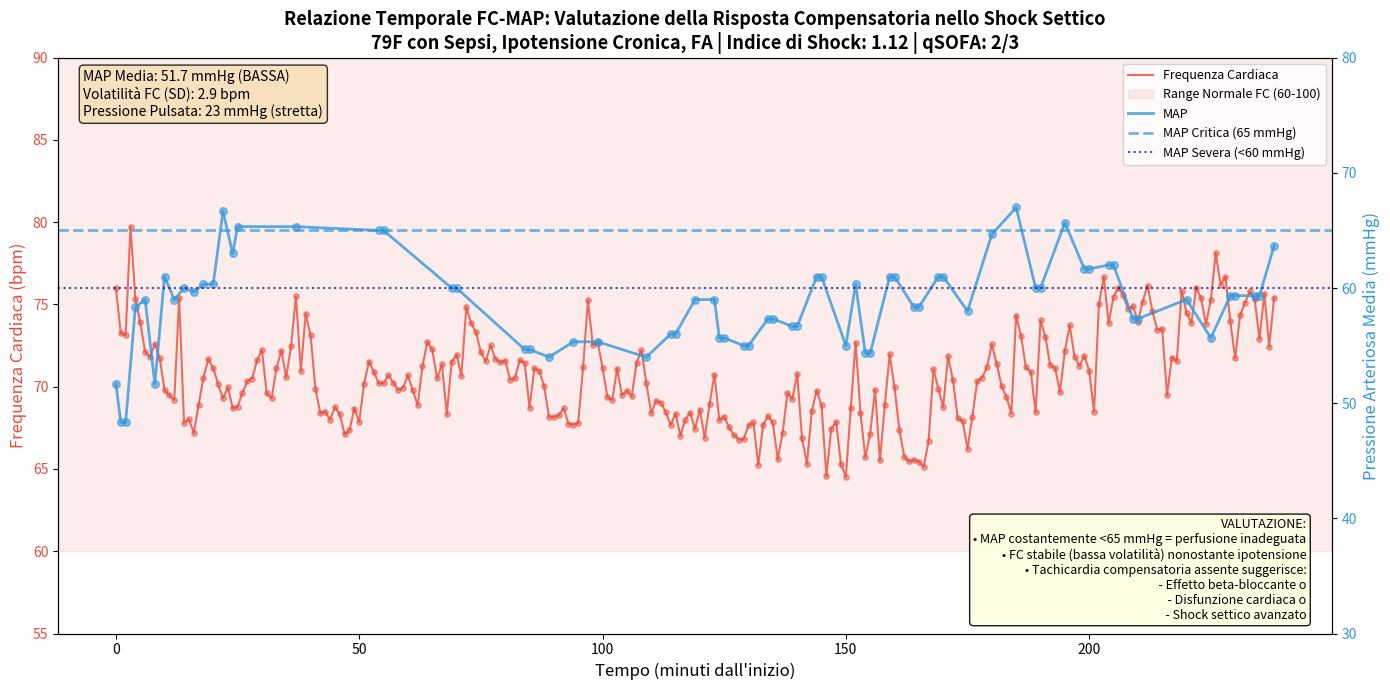

The matplotlib source for this figure:
# Executed Code (Repaired)
# This code runs in a sandbox with injected variables (vitals, np, plt, etc.)

import numpy as np
import pandas as pd
import matplotlib.pyplot as plt
import seaborn as sns
from scipy import stats
import datetime

# Helper function to simulate sandbox save_plot
def save_plot(filename, fig=None, **kwargs):
    if not filename.endswith('.png'): filename += '.png'
    if fig is None: fig = plt.gcf()
    fig.savefig(filename, **kwargs)
    plt.close(fig)
    print(f'Saved plot to {filename}')

# Injected Variables
visit_id = '99786932'
age = 79
gender = 'F'
ethnicity = 'Asian (Non-Hispanic/Non-Latino)'
heart_rate = [(datetime.datetime(2221, 4, 5, 16, 48, 19), 76.0), (datetime.datetime(2221, 4, 5, 16, 49, 19), 73.2542372881356), (datetime.datetime(2221, 4, 5, 16, 50, 19), 73.1206896551724), (datetime.datetime(2221, 4, 5, 16, 51, 19), 79.728813559322), (datetime.datetime(2221, 4, 5, 16, 52, 19), 75.3620689655172), (datetime.datetime(2221, 4, 5, 16, 53, 19), 73.9122807017544), (datetime.datetime(2221, 4, 5, 16, 54, 19), 72.125), (datetime.datetime(2221, 4, 5, 16, 55, 19), 71.8275862068966), (datetime.datetime(2221, 4, 5, 16, 56, 19), 72.6101694915254), (datetime.datetime(2221, 4, 5, 16, 57, 19), 71.7457627118644), (datetime.datetime(2221, 4, 5, 16, 58, 19), 69.8103448275862), (datetime.datetime(2221, 4, 5, 16, 59, 19), 69.4745762711864), (datetime.datetime(2221, 4, 5, 17, 0, 19), 69.2068965517241), (datetime.datetime(2221, 4, 5, 17, 1, 19), 75.3829787234043), (datetime.datetime(2221, 4, 5, 17, 2, 19), 67.8135593220339), (datetime.datetime(2221, 4, 5, 17, 3, 19), 68.0344827586207), (datetime.datetime(2221, 4, 5, 17, 4, 19), 67.1864406779661), (datetime.datetime(2221, 4, 5, 17, 5, 19), 68.9137931034483), (datetime.datetime(2221, 4, 5, 17, 6, 19), 70.5593220338983), (datetime.datetime(2221, 4, 5, 17, 7, 19), 71.6779661016949), (datetime.datetime(2221, 4, 5, 17, 8, 19), 71.12), (datetime.datetime(2221, 4, 5, 17, 9, 19), 70.1754385964912), (datetime.datetime(2221, 4, 5, 17, 10, 19), 69.2931034482759), (datetime.datetime(2221, 4, 5, 17, 11, 19), 69.9661016949153), (datetime.datetime(2221, 4, 5, 17, 12, 19), 68.6949152542373), (datetime.datetime(2221, 4, 5, 17, 13, 19), 68.7931034482759), (datetime.datetime(2221, 4, 5, 17, 14, 19), 69.6440677966102), (datetime.datetime(2221, 4, 5, 17, 15, 19), 70.3275862068966), (datetime.datetime(2221, 4, 5, 17, 16, 19), 70.5), (datetime.datetime(2221, 4, 5, 17, 17, 19), 71.6034482758621), (datetime.datetime(2221, 4, 5, 17, 18, 19), 72.2372881355932), (datetime.datetime(2221, 4, 5, 17, 19, 19), 69.5932203389831), (datetime.datetime(2221, 4, 5, 17, 20, 19), 69.2962962962963), (datetime.datetime(2221, 4, 5, 17, 21, 19), 71.1489361702128), (datetime.datetime(2221, 4, 5, 17, 22, 19), 72.1896551724138), (datetime.datetime(2221, 4, 5, 17, 23, 19), 70.5777777777778), (datetime.datetime(2221, 4, 5, 17, 24, 19), 72.4814814814815), (datetime.datetime(2221, 4, 5, 17, 25, 19), 75.4883720930233), (datetime.datetime(2221, 4, 5, 17, 26, 19), 70.9661016949153), (datetime.datetime(2221, 4, 5, 17, 27, 19), 74.425), (datetime.datetime(2221, 4, 5, 17, 28, 19), 73.135593220339), (datetime.datetime(2221, 4, 5, 17, 29, 19), 69.8793103448276), (datetime.datetime(2221, 4, 5, 17, 30, 19), 68.3898305084746), (datetime.datetime(2221, 4, 5, 17, 31, 19), 68.4915254237288), (datetime.datetime(2221, 4, 5, 17, 32, 19), 68.0), (datetime.datetime(2221, 4, 5, 17, 33, 19), 68.7457627118644), (datetime.datetime(2221, 4, 5, 17, 34, 19), 68.3389830508475), (datetime.datetime(2221, 4, 5, 17, 35, 19), 67.1034482758621), (datetime.datetime(2221, 4, 5, 17, 36, 19), 67.3559322033898), (datetime.datetime(2221, 4, 5, 17, 37, 19), 68.6724137931035), (datetime.datetime(2221, 4, 5, 17, 38, 19), 67.864406779661), (datetime.datetime(2221, 4, 5, 17, 39, 19), 70.1914893617021), (datetime.datetime(2221, 4, 5, 17, 40, 19), 71.5172413793104), (datetime.datetime(2221, 4, 5, 17, 41, 19), 70.9152542372882), (datetime.datetime(2221, 4, 5, 17, 42, 19), 70.2068965517242), (datetime.datetime(2221, 4, 5, 17, 43, 19), 70.2181818181818), (datetime.datetime(2221, 4, 5, 17, 44, 19), 70.6923076923077), (datetime.datetime(2221, 4, 5, 17, 45, 19), 70.2545454545455), (datetime.datetime(2221, 4, 5, 17, 46, 19), 69.8), (datetime.datetime(2221, 4, 5, 17, 47, 19), 69.9310344827586), (datetime.datetime(2221, 4, 5, 17, 48, 19), 70.6949152542373), (datetime.datetime(2221, 4, 5, 17, 49, 19), 69.7796610169492), (datetime.datetime(2221, 4, 5, 17, 50, 19), 68.8793103448276), (datetime.datetime(2221, 4, 5, 17, 51, 19), 71.24), (datetime.datetime(2221, 4, 5, 17, 52, 19), 72.7254901960784), (datetime.datetime(2221, 4, 5, 17, 53, 19), 72.271186440678), (datetime.datetime(2221, 4, 5, 17, 54, 19), 70.5172413793104), (datetime.datetime(2221, 4, 5, 17, 55, 19), 71.3559322033898), (datetime.datetime(2221, 4, 5, 17, 56, 19), 68.3220338983051), (datetime.datetime(2221, 4, 5, 17, 57, 19), 71.5172413793104), (datetime.datetime(2221, 4, 5, 17, 58, 19), 71.9491525423729), (datetime.datetime(2221, 4, 5, 17, 59, 19), 70.6724137931035), (datetime.datetime(2221, 4, 5, 18, 0, 19), 74.8305084745763), (datetime.datetime(2221, 4, 5, 18, 1, 19), 73.864406779661), (datetime.datetime(2221, 4, 5, 18, 2, 19), 73.3103448275862), (datetime.datetime(2221, 4, 5, 18, 3, 19), 72.0847457627119), (datetime.datetime(2221, 4, 5, 18, 4, 19), 71.551724137931), (datetime.datetime(2221, 4, 5, 18, 5, 19), 72.5254237288136), (datetime.datetime(2221, 4, 5, 18, 6, 19), 71.6779661016949), (datetime.datetime(2221, 4, 5, 18, 7, 19), 71.4827586206897), (datetime.datetime(2221, 4, 5, 18, 8, 19), 71.5932203389831), (datetime.datetime(2221, 4, 5, 18, 9, 19), 70.4310344827586), (datetime.datetime(2221, 4, 5, 18, 10, 19), 70.5254237288136), (datetime.datetime(2221, 4, 5, 18, 11, 19), 71.6101694915254), (datetime.datetime(2221, 4, 5, 18, 12, 19), 71.448275862069), (datetime.datetime(2221, 4, 5, 18, 13, 19), 68.728813559322), (datetime.datetime(2221, 4, 5, 18, 14, 19), 71.1206896551724), (datetime.datetime(2221, 4, 5, 18, 15, 19), 70.9661016949153), (datetime.datetime(2221, 4, 5, 18, 16, 19), 70.0338983050848), (datetime.datetime(2221, 4, 5, 18, 17, 19), 68.1724137931035), (datetime.datetime(2221, 4, 5, 18, 18, 19), 68.1525423728814), (datetime.datetime(2221, 4, 5, 18, 19, 19), 68.2586206896552), (datetime.datetime(2221, 4, 5, 18, 20, 19), 68.6949152542373), (datetime.datetime(2221, 4, 5, 18, 21, 19), 67.7586206896552), (datetime.datetime(2221, 4, 5, 18, 22, 19), 67.6949152542373), (datetime.datetime(2221, 4, 5, 18, 23, 19), 67.7966101694915), (datetime.datetime(2221, 4, 5, 18, 24, 19), 71.1724137931035), (datetime.datetime(2221, 4, 5, 18, 25, 19), 75.2542372881356), (datetime.datetime(2221, 4, 5, 18, 26, 19), 72.5344827586207), (datetime.datetime(2221, 4, 5, 18, 27, 19), 72.6949152542373), (datetime.datetime(2221, 4, 5, 18, 28, 19), 71.1694915254237), (datetime.datetime(2221, 4, 5, 18, 29, 19), 69.3620689655172), (datetime.datetime(2221, 4, 5, 18, 30, 19), 69.2033898305085), (datetime.datetime(2221, 4, 5, 18, 31, 19), 71.1034482758621), (datetime.datetime(2221, 4, 5, 18, 32, 19), 69.4745762711864), (datetime.datetime(2221, 4, 5, 18, 33, 19), 69.7627118644068), (datetime.datetime(2221, 4, 5, 18, 34, 19), 69.4310344827586), (datetime.datetime(2221, 4, 5, 18, 35, 19), 71.4576271186441), (datetime.datetime(2221, 4, 5, 18, 36, 19), 72.2068965517241), (datetime.datetime(2221, 4, 5, 18, 37, 19), 70.2203389830509), (datetime.datetime(2221, 4, 5, 18, 38, 19), 68.406779661017), (datetime.datetime(2221, 4, 5, 18, 39, 19), 69.1379310344828), (datetime.datetime(2221, 4, 5, 18, 40, 19), 69.0338983050848), (datetime.datetime(2221, 4, 5, 18, 41, 19), 68.448275862069), (datetime.datetime(2221, 4, 5, 18, 42, 19), 67.6779661016949), (datetime.datetime(2221, 4, 5, 18, 43, 19), 68.3728813559322), (datetime.datetime(2221, 4, 5, 18, 44, 19), 67.0172413793104), (datetime.datetime(2221, 4, 5, 18, 45, 19), 68.0), (datetime.datetime(2221, 4, 5, 18, 46, 19), 68.4310344827586), (datetime.datetime(2221, 4, 5, 18, 47, 19), 67.4406779661017), (datetime.datetime(2221, 4, 5, 18, 48, 19), 68.6101694915254), (datetime.datetime(2221, 4, 5, 18, 49, 19), 66.8965517241379), (datetime.datetime(2221, 4, 5, 18, 50, 19), 68.9491525423729), (datetime.datetime(2221, 4, 5, 18, 51, 19), 70.7413793103448), (datetime.datetime(2221, 4, 5, 18, 52, 19), 67.9830508474576), (datetime.datetime(2221, 4, 5, 18, 53, 19), 68.1864406779661), (datetime.datetime(2221, 4, 5, 18, 54, 19), 67.5344827586207), (datetime.datetime(2221, 4, 5, 18, 55, 19), 67.0677966101695), (datetime.datetime(2221, 4, 5, 18, 56, 19), 66.7931034482759), (datetime.datetime(2221, 4, 5, 18, 57, 19), 66.8135593220339), (datetime.datetime(2221, 4, 5, 18, 58, 19), 67.6551724137931), (datetime.datetime(2221, 4, 5, 18, 59, 19), 67.8305084745763), (datetime.datetime(2221, 4, 5, 19, 0, 19), 65.2542372881356), (datetime.datetime(2221, 4, 5, 19, 1, 19), 67.6896551724138), (datetime.datetime(2221, 4, 5, 19, 2, 19), 68.2203389830509), (datetime.datetime(2221, 4, 5, 19, 3, 19), 67.8275862068966), (datetime.datetime(2221, 4, 5, 19, 4, 19), 65.593220338983), (datetime.datetime(2221, 4, 5, 19, 5, 19), 67.1864406779661), (datetime.datetime(2221, 4, 5, 19, 6, 19), 69.6206896551724), (datetime.datetime(2221, 4, 5, 19, 7, 19), 69.2542372881356), (datetime.datetime(2221, 4, 5, 19, 8, 19), 70.7758620689655), (datetime.datetime(2221, 4, 5, 19, 9, 19), 66.864406779661), (datetime.datetime(2221, 4, 5, 19, 10, 19), 65.3050847457627), (datetime.datetime(2221, 4, 5, 19, 11, 19), 68.5172413793104), (datetime.datetime(2221, 4, 5, 19, 12, 19), 69.7627118644068), (datetime.datetime(2221, 4, 5, 19, 13, 19), 68.8620689655172), (datetime.datetime(2221, 4, 5, 19, 14, 19), 64.5762711864407), (datetime.datetime(2221, 4, 5, 19, 15, 19), 67.4406779661017), (datetime.datetime(2221, 4, 5, 19, 16, 19), 67.8620689655172), (datetime.datetime(2221, 4, 5, 19, 17, 19), 65.2881355932203), (datetime.datetime(2221, 4, 5, 19, 18, 19), 64.5344827586207), (datetime.datetime(2221, 4, 5, 19, 19, 19), 68.6779661016949), (datetime.datetime(2221, 4, 5, 19, 20, 19), 72.6779661016949), (datetime.datetime(2221, 4, 5, 19, 21, 19), 68.4137931034483), (datetime.datetime(2221, 4, 5, 19, 22, 19), 65.7118644067797), (datetime.datetime(2221, 4, 5, 19, 23, 19), 67.1551724137931), (datetime.datetime(2221, 4, 5, 19, 24, 19), 69.8135593220339), (datetime.datetime(2221, 4, 5, 19, 25, 19), 65.5172413793104), (datetime.datetime(2221, 4, 5, 19, 26, 19), 68.864406779661), (datetime.datetime(2221, 4, 5, 19, 27, 19), 71.9661016949153), (datetime.datetime(2221, 4, 5, 19, 28, 19), 69.9655172413793), (datetime.datetime(2221, 4, 5, 19, 29, 19), 67.3728813559322), (datetime.datetime(2221, 4, 5, 19, 30, 19), 65.7586206896552), (datetime.datetime(2221, 4, 5, 19, 31, 19), 65.4576271186441), (datetime.datetime(2221, 4, 5, 19, 32, 19), 65.5593220338983), (datetime.datetime(2221, 4, 5, 19, 33, 19), 65.448275862069), (datetime.datetime(2221, 4, 5, 19, 34, 19), 65.135593220339), (datetime.datetime(2221, 4, 5, 19, 35, 19), 66.6896551724138), (datetime.datetime(2221, 4, 5, 19, 36, 19), 71.0677966101695), (datetime.datetime(2221, 4, 5, 19, 37, 19), 69.8813559322034), (datetime.datetime(2221, 4, 5, 19, 38, 19), 68.7758620689655), (datetime.datetime(2221, 4, 5, 19, 39, 19), 71.8474576271187), (datetime.datetime(2221, 4, 5, 19, 40, 19), 70.3965517241379), (datetime.datetime(2221, 4, 5, 19, 41, 19), 68.0847457627119), (datetime.datetime(2221, 4, 5, 19, 42, 19), 67.8983050847458), (datetime.datetime(2221, 4, 5, 19, 43, 19), 66.2241379310345), (datetime.datetime(2221, 4, 5, 19, 44, 19), 68.1864406779661), (datetime.datetime(2221, 4, 5, 19, 45, 19), 70.3448275862069), (datetime.datetime(2221, 4, 5, 19, 46, 19), 70.5423728813559), (datetime.datetime(2221, 4, 5, 19, 47, 19), 71.1864406779661), (datetime.datetime(2221, 4, 5, 19, 48, 19), 72.5689655172414), (datetime.datetime(2221, 4, 5, 19, 49, 19), 71.3898305084746), (datetime.datetime(2221, 4, 5, 19, 50, 19), 70.0344827586207), (datetime.datetime(2221, 4, 5, 19, 51, 19), 69.3898305084746), (datetime.datetime(2221, 4, 5, 19, 52, 19), 68.3728813559322), (datetime.datetime(2221, 4, 5, 19, 53, 19), 74.3275862068966), (datetime.datetime(2221, 4, 5, 19, 54, 19), 73.0847457627119), (datetime.datetime(2221, 4, 5, 19, 55, 19), 71.1724137931035), (datetime.datetime(2221, 4, 5, 19, 56, 19), 70.9152542372882), (datetime.datetime(2221, 4, 5, 19, 57, 19), 68.4406779661017), (datetime.datetime(2221, 4, 5, 19, 58, 19), 74.0344827586207), (datetime.datetime(2221, 4, 5, 19, 59, 19), 73.0338983050848), (datetime.datetime(2221, 4, 5, 20, 0, 19), 71.3103448275862), (datetime.datetime(2221, 4, 5, 20, 1, 19), 71.135593220339), (datetime.datetime(2221, 4, 5, 20, 2, 19), 69.6896551724138), (datetime.datetime(2221, 4, 5, 20, 3, 19), 72.1525423728814), (datetime.datetime(2221, 4, 5, 20, 4, 19), 73.728813559322), (datetime.datetime(2221, 4, 5, 20, 5, 19), 71.8275862068966), (datetime.datetime(2221, 4, 5, 20, 6, 19), 71.271186440678), (datetime.datetime(2221, 4, 5, 20, 7, 19), 71.8793103448276), (datetime.datetime(2221, 4, 5, 20, 8, 19), 70.9830508474576), (datetime.datetime(2221, 4, 5, 20, 9, 19), 68.4745762711864), (datetime.datetime(2221, 4, 5, 20, 10, 19), 75.0), (datetime.datetime(2221, 4, 5, 20, 11, 19), 76.6779661016949), (datetime.datetime(2221, 4, 5, 20, 12, 19), 73.8620689655172), (datetime.datetime(2221, 4, 5, 20, 13, 19), 75.4576271186441), (datetime.datetime(2221, 4, 5, 20, 14, 19), 76.0169491525424), (datetime.datetime(2221, 4, 5, 20, 15, 19), 75.551724137931), (datetime.datetime(2221, 4, 5, 20, 16, 19), 74.728813559322), (datetime.datetime(2221, 4, 5, 20, 17, 19), 74.8965517241379), (datetime.datetime(2221, 4, 5, 20, 18, 19), 73.9661016949153), (datetime.datetime(2221, 4, 5, 20, 19, 19), 75.1724137931035), (datetime.datetime(2221, 4, 5, 20, 20, 19), 76.1525423728814), (datetime.datetime(2221, 4, 5, 20, 21, 19), 74.5762711864407), (datetime.datetime(2221, 4, 5, 20, 22, 19), 73.4655172413793), (datetime.datetime(2221, 4, 5, 20, 23, 19), 73.5254237288136), (datetime.datetime(2221, 4, 5, 20, 24, 19), 69.5084745762712), (datetime.datetime(2221, 4, 5, 20, 25, 19), 71.7758620689655), (datetime.datetime(2221, 4, 5, 20, 26, 19), 71.5423728813559), (datetime.datetime(2221, 4, 5, 20, 27, 19), 75.8275862068966), (datetime.datetime(2221, 4, 5, 20, 28, 19), 74.4915254237288), (datetime.datetime(2221, 4, 5, 20, 29, 19), 73.8983050847458), (datetime.datetime(2221, 4, 5, 20, 30, 19), 76.0172413793104), (datetime.datetime(2221, 4, 5, 20, 31, 19), 75.3898305084746), (datetime.datetime(2221, 4, 5, 20, 32, 19), 73.7931034482759), (datetime.datetime(2221, 4, 5, 20, 33, 19), 75.2881355932203), (datetime.datetime(2221, 4, 5, 20, 34, 19), 78.1206896551724), (datetime.datetime(2221, 4, 5, 20, 35, 19), 76.2033898305085), (datetime.datetime(2221, 4, 5, 20, 36, 19), 76.6779661016949), (datetime.datetime(2221, 4, 5, 20, 37, 19), 73.9827586206897), (datetime.datetime(2221, 4, 5, 20, 38, 19), 71.728813559322), (datetime.datetime(2221, 4, 5, 20, 39, 19), 74.3448275862069), (datetime.datetime(2221, 4, 5, 20, 40, 19), 75.1016949152542), (datetime.datetime(2221, 4, 5, 20, 41, 19), 75.7966101694915), (datetime.datetime(2221, 4, 5, 20, 42, 19), 75.3448275862069), (datetime.datetime(2221, 4, 5, 20, 43, 19), 72.8983050847458), (datetime.datetime(2221, 4, 5, 20, 44, 19), 75.6551724137931), (datetime.datetime(2221, 4, 5, 20, 45, 19), 72.4406779661017), (datetime.datetime(2221, 4, 5, 20, 46, 19), 75.3898305084746)]
systolic_bp = [(datetime.datetime(2221, 4, 5, 16, 48, 19), 67.0), (datetime.datetime(2221, 4, 5, 16, 49, 19), 63.0), (datetime.datetime(2221, 4, 5, 16, 50, 19), 63.0), (datetime.datetime(2221, 4, 5, 16, 52, 19), 81.0), (datetime.datetime(2221, 4, 5, 16, 54, 19), 75.0), (datetime.datetime(2221, 4, 5, 16, 56, 19), 69.0), (datetime.datetime(2221, 4, 5, 16, 58, 19), 75.0), (datetime.datetime(2221, 4, 5, 17, 0, 19), 81.0), (datetime.datetime(2221, 4, 5, 17, 2, 19), 88.0), (datetime.datetime(2221, 4, 5, 17, 4, 19), 83.0), (datetime.datetime(2221, 4, 5, 17, 6, 19), 89.0), (datetime.datetime(2221, 4, 5, 17, 8, 19), 89.0), (datetime.datetime(2221, 4, 5, 17, 10, 19), 78.0), (datetime.datetime(2221, 4, 5, 17, 12, 19), 87.0), (datetime.datetime(2221, 4, 5, 17, 13, 19), 96.0), (datetime.datetime(2221, 4, 5, 17, 25, 19), 96.0), (datetime.datetime(2221, 4, 5, 17, 42, 19), 85.0), (datetime.datetime(2221, 4, 5, 17, 43, 19), 85.0), (datetime.datetime(2221, 4, 5, 17, 57, 19), 80.0), (datetime.datetime(2221, 4, 5, 17, 58, 19), 80.0), (datetime.datetime(2221, 4, 5, 18, 12, 19), 78.0), (datetime.datetime(2221, 4, 5, 18, 13, 19), 78.0), (datetime.datetime(2221, 4, 5, 18, 17, 19), 72.0), (datetime.datetime(2221, 4, 5, 18, 22, 19), 72.0), (datetime.datetime(2221, 4, 5, 18, 27, 19), 72.0), (datetime.datetime(2221, 4, 5, 18, 37, 19), 78.0), (datetime.datetime(2221, 4, 5, 18, 42, 19), 74.0), (datetime.datetime(2221, 4, 5, 18, 43, 19), 74.0), (datetime.datetime(2221, 4, 5, 18, 47, 19), 77.0), (datetime.datetime(2221, 4, 5, 18, 51, 19), 77.0), (datetime.datetime(2221, 4, 5, 18, 52, 19), 75.0), (datetime.datetime(2221, 4, 5, 18, 53, 19), 75.0), (datetime.datetime(2221, 4, 5, 18, 57, 19), 75.0), (datetime.datetime(2221, 4, 5, 18, 58, 19), 75.0), (datetime.datetime(2221, 4, 5, 19, 2, 19), 76.0), (datetime.datetime(2221, 4, 5, 19, 3, 19), 76.0), (datetime.datetime(2221, 4, 5, 19, 7, 19), 78.0), (datetime.datetime(2221, 4, 5, 19, 8, 19), 78.0), (datetime.datetime(2221, 4, 5, 19, 12, 19), 81.0), (datetime.datetime(2221, 4, 5, 19, 13, 19), 81.0), (datetime.datetime(2221, 4, 5, 19, 18, 19), 75.0), (datetime.datetime(2221, 4, 5, 19, 20, 19), 85.0), (datetime.datetime(2221, 4, 5, 19, 22, 19), 73.0), (datetime.datetime(2221, 4, 5, 19, 23, 19), 73.0), (datetime.datetime(2221, 4, 5, 19, 27, 19), 85.0), (datetime.datetime(2221, 4, 5, 19, 28, 19), 85.0), (datetime.datetime(2221, 4, 5, 19, 32, 19), 79.0), (datetime.datetime(2221, 4, 5, 19, 33, 19), 79.0), (datetime.datetime(2221, 4, 5, 19, 37, 19), 83.0), (datetime.datetime(2221, 4, 5, 19, 38, 19), 83.0), (datetime.datetime(2221, 4, 5, 19, 43, 19), 78.0), (datetime.datetime(2221, 4, 5, 19, 48, 19), 90.0), (datetime.datetime(2221, 4, 5, 19, 53, 19), 89.0), (datetime.datetime(2221, 4, 5, 19, 57, 19), 84.0), (datetime.datetime(2221, 4, 5, 19, 58, 19), 84.0), (datetime.datetime(2221, 4, 5, 20, 3, 19), 89.0), (datetime.datetime(2221, 4, 5, 20, 7, 19), 85.0), (datetime.datetime(2221, 4, 5, 20, 8, 19), 85.0), (datetime.datetime(2221, 4, 5, 20, 12, 19), 82.0), (datetime.datetime(2221, 4, 5, 20, 13, 19), 82.0), (datetime.datetime(2221, 4, 5, 20, 17, 19), 78.0), (datetime.datetime(2221, 4, 5, 20, 18, 19), 78.0), (datetime.datetime(2221, 4, 5, 20, 23, 19), 82.0), (datetime.datetime(2221, 4, 5, 20, 28, 19), 79.0), (datetime.datetime(2221, 4, 5, 20, 33, 19), 81.0), (datetime.datetime(2221, 4, 5, 20, 37, 19), 82.0), (datetime.datetime(2221, 4, 5, 20, 38, 19), 82.0), (datetime.datetime(2221, 4, 5, 20, 42, 19), 84.0), (datetime.datetime(2221, 4, 5, 20, 43, 19), 84.0), (datetime.datetime(2221, 4, 5, 20, 46, 19), 87.0)]
diastolic_bp = [(datetime.datetime(2221, 4, 5, 16, 48, 19), 44.0), (datetime.datetime(2221, 4, 5, 16, 49, 19), 41.0), (datetime.datetime(2221, 4, 5, 16, 50, 19), 41.0), (datetime.datetime(2221, 4, 5, 16, 52, 19), 47.0), (datetime.datetime(2221, 4, 5, 16, 54, 19), 51.0), (datetime.datetime(2221, 4, 5, 16, 56, 19), 43.0), (datetime.datetime(2221, 4, 5, 16, 58, 19), 54.0), (datetime.datetime(2221, 4, 5, 17, 0, 19), 48.0), (datetime.datetime(2221, 4, 5, 17, 2, 19), 46.0), (datetime.datetime(2221, 4, 5, 17, 4, 19), 48.0), (datetime.datetime(2221, 4, 5, 17, 6, 19), 46.0), (datetime.datetime(2221, 4, 5, 17, 10, 19), 61.0), (datetime.datetime(2221, 4, 5, 17, 12, 19), 51.0), (datetime.datetime(2221, 4, 5, 17, 13, 19), 50.0), (datetime.datetime(2221, 4, 5, 17, 25, 19), 50.0), (datetime.datetime(2221, 4, 5, 17, 42, 19), 55.0), (datetime.datetime(2221, 4, 5, 17, 43, 19), 55.0), (datetime.datetime(2221, 4, 5, 17, 57, 19), 50.0), (datetime.datetime(2221, 4, 5, 17, 58, 19), 50.0), (datetime.datetime(2221, 4, 5, 18, 12, 19), 43.0), (datetime.datetime(2221, 4, 5, 18, 13, 19), 43.0), (datetime.datetime(2221, 4, 5, 18, 17, 19), 45.0), (datetime.datetime(2221, 4, 5, 18, 22, 19), 47.0), (datetime.datetime(2221, 4, 5, 18, 27, 19), 47.0), (datetime.datetime(2221, 4, 5, 18, 37, 19), 42.0), (datetime.datetime(2221, 4, 5, 18, 42, 19), 47.0), (datetime.datetime(2221, 4, 5, 18, 43, 19), 47.0), (datetime.datetime(2221, 4, 5, 18, 47, 19), 50.0), (datetime.datetime(2221, 4, 5, 18, 51, 19), 50.0), (datetime.datetime(2221, 4, 5, 18, 52, 19), 46.0), (datetime.datetime(2221, 4, 5, 18, 53, 19), 46.0), (datetime.datetime(2221, 4, 5, 18, 57, 19), 45.0), (datetime.datetime(2221, 4, 5, 18, 58, 19), 45.0), (datetime.datetime(2221, 4, 5, 19, 2, 19), 48.0), (datetime.datetime(2221, 4, 5, 19, 3, 19), 48.0), (datetime.datetime(2221, 4, 5, 19, 7, 19), 46.0), (datetime.datetime(2221, 4, 5, 19, 8, 19), 46.0), (datetime.datetime(2221, 4, 5, 19, 12, 19), 51.0), (datetime.datetime(2221, 4, 5, 19, 13, 19), 51.0), (datetime.datetime(2221, 4, 5, 19, 18, 19), 45.0), (datetime.datetime(2221, 4, 5, 19, 20, 19), 48.0), (datetime.datetime(2221, 4, 5, 19, 22, 19), 45.0), (datetime.datetime(2221, 4, 5, 19, 23, 19), 45.0), (datetime.datetime(2221, 4, 5, 19, 27, 19), 49.0), (datetime.datetime(2221, 4, 5, 19, 28, 19), 49.0), (datetime.datetime(2221, 4, 5, 19, 32, 19), 48.0), (datetime.datetime(2221, 4, 5, 19, 33, 19), 48.0), (datetime.datetime(2221, 4, 5, 19, 37, 19), 50.0), (datetime.datetime(2221, 4, 5, 19, 38, 19), 50.0), (datetime.datetime(2221, 4, 5, 19, 43, 19), 48.0), (datetime.datetime(2221, 4, 5, 19, 48, 19), 52.0), (datetime.datetime(2221, 4, 5, 19, 53, 19), 56.0), (datetime.datetime(2221, 4, 5, 19, 57, 19), 48.0), (datetime.datetime(2221, 4, 5, 19, 58, 19), 48.0), (datetime.datetime(2221, 4, 5, 20, 3, 19), 54.0), (datetime.datetime(2221, 4, 5, 20, 7, 19), 50.0), (datetime.datetime(2221, 4, 5, 20, 8, 19), 50.0), (datetime.datetime(2221, 4, 5, 20, 12, 19), 52.0), (datetime.datetime(2221, 4, 5, 20, 13, 19), 52.0), (datetime.datetime(2221, 4, 5, 20, 17, 19), 47.0), (datetime.datetime(2221, 4, 5, 20, 18, 19), 47.0), (datetime.datetime(2221, 4, 5, 20, 28, 19), 49.0), (datetime.datetime(2221, 4, 5, 20, 33, 19), 43.0), (datetime.datetime(2221, 4, 5, 20, 37, 19), 48.0), (datetime.datetime(2221, 4, 5, 20, 38, 19), 48.0), (datetime.datetime(2221, 4, 5, 20, 42, 19), 47.0), (datetime.datetime(2221, 4, 5, 20, 43, 19), 47.0), (datetime.datetime(2221, 4, 5, 20, 46, 19), 52.0)]
spo2 = [(datetime.datetime(2221, 4, 5, 16, 51, 19), 97.0), (datetime.datetime(2221, 4, 5, 16, 52, 19), 94.4), (datetime.datetime(2221, 4, 5, 17, 1, 19), 82.8648648648649), (datetime.datetime(2221, 4, 5, 17, 3, 19), 99.125), (datetime.datetime(2221, 4, 5, 17, 4, 19), 99.1111111111111), (datetime.datetime(2221, 4, 5, 17, 5, 19), 98.625), (datetime.datetime(2221, 4, 5, 17, 6, 19), 86.7142857142857), (datetime.datetime(2221, 4, 5, 17, 7, 19), 85.9444444444445), (datetime.datetime(2221, 4, 5, 17, 10, 19), 98.75), (datetime.datetime(2221, 4, 5, 17, 17, 19), 100.0), (datetime.datetime(2221, 4, 5, 17, 25, 19), 100.0), (datetime.datetime(2221, 4, 5, 17, 32, 19), 100.0), (datetime.datetime(2221, 4, 5, 17, 35, 19), 100.0), (datetime.datetime(2221, 4, 5, 17, 36, 19), 100.0), (datetime.datetime(2221, 4, 5, 17, 37, 19), 100.0), (datetime.datetime(2221, 4, 5, 17, 38, 19), 100.0), (datetime.datetime(2221, 4, 5, 17, 39, 19), 100.0), (datetime.datetime(2221, 4, 5, 17, 41, 19), 100.0), (datetime.datetime(2221, 4, 5, 17, 42, 19), 100.0), (datetime.datetime(2221, 4, 5, 17, 43, 19), 100.0), (datetime.datetime(2221, 4, 5, 17, 45, 19), 100.0), (datetime.datetime(2221, 4, 5, 17, 46, 19), 100.0), (datetime.datetime(2221, 4, 5, 17, 47, 19), 100.0), (datetime.datetime(2221, 4, 5, 17, 49, 19), 100.0), (datetime.datetime(2221, 4, 5, 17, 50, 19), 100.0), (datetime.datetime(2221, 4, 5, 17, 51, 19), 100.0), (datetime.datetime(2221, 4, 5, 17, 57, 19), 99.0), (datetime.datetime(2221, 4, 5, 17, 58, 19), 81.2), (datetime.datetime(2221, 4, 5, 17, 59, 19), 95.0), (datetime.datetime(2221, 4, 5, 18, 2, 19), 100.0), (datetime.datetime(2221, 4, 5, 18, 3, 19), 99.15), (datetime.datetime(2221, 4, 5, 18, 4, 19), 100.0), (datetime.datetime(2221, 4, 5, 18, 5, 19), 100.0), (datetime.datetime(2221, 4, 5, 18, 6, 19), 99.0), (datetime.datetime(2221, 4, 5, 18, 11, 19), 98.35), (datetime.datetime(2221, 4, 5, 18, 12, 19), 97.0), (datetime.datetime(2221, 4, 5, 18, 13, 19), 72.125), (datetime.datetime(2221, 4, 5, 18, 14, 19), 77.4615384615385), (datetime.datetime(2221, 4, 5, 18, 17, 19), 99.0), (datetime.datetime(2221, 4, 5, 18, 18, 19), 99.0), (datetime.datetime(2221, 4, 5, 18, 19, 19), 100.0), (datetime.datetime(2221, 4, 5, 18, 20, 19), 100.0), (datetime.datetime(2221, 4, 5, 18, 22, 19), 100.0), (datetime.datetime(2221, 4, 5, 18, 24, 19), 98.4047619047619), (datetime.datetime(2221, 4, 5, 18, 27, 19), 100.0), (datetime.datetime(2221, 4, 5, 18, 28, 19), 100.0), (datetime.datetime(2221, 4, 5, 18, 29, 19), 97.6538461538462), (datetime.datetime(2221, 4, 5, 18, 30, 19), 100.0), (datetime.datetime(2221, 4, 5, 18, 31, 19), 100.0), (datetime.datetime(2221, 4, 5, 18, 32, 19), 91.4782608695652), (datetime.datetime(2221, 4, 5, 18, 33, 19), 86.0), (datetime.datetime(2221, 4, 5, 18, 37, 19), 100.0), (datetime.datetime(2221, 4, 5, 18, 43, 19), 100.0), (datetime.datetime(2221, 4, 5, 18, 50, 19), 100.0), (datetime.datetime(2221, 4, 5, 18, 52, 19), 100.0), (datetime.datetime(2221, 4, 5, 18, 53, 19), 100.0), (datetime.datetime(2221, 4, 5, 18, 58, 19), 100.0), (datetime.datetime(2221, 4, 5, 19, 2, 19), 100.0), (datetime.datetime(2221, 4, 5, 19, 3, 19), 100.0), (datetime.datetime(2221, 4, 5, 19, 5, 19), 100.0), (datetime.datetime(2221, 4, 5, 19, 6, 19), 100.0), (datetime.datetime(2221, 4, 5, 19, 7, 19), 100.0), (datetime.datetime(2221, 4, 5, 19, 8, 19), 100.0), (datetime.datetime(2221, 4, 5, 19, 9, 19), 100.0), (datetime.datetime(2221, 4, 5, 19, 10, 19), 100.0), (datetime.datetime(2221, 4, 5, 19, 12, 19), 100.0), (datetime.datetime(2221, 4, 5, 19, 13, 19), 100.0), (datetime.datetime(2221, 4, 5, 19, 14, 19), 100.0), (datetime.datetime(2221, 4, 5, 19, 18, 19), 100.0), (datetime.datetime(2221, 4, 5, 19, 19, 19), 100.0), (datetime.datetime(2221, 4, 5, 19, 20, 19), 100.0), (datetime.datetime(2221, 4, 5, 19, 21, 19), 100.0), (datetime.datetime(2221, 4, 5, 19, 22, 19), 100.0), (datetime.datetime(2221, 4, 5, 19, 24, 19), 100.0), (datetime.datetime(2221, 4, 5, 19, 26, 19), 100.0), (datetime.datetime(2221, 4, 5, 19, 27, 19), 100.0), (datetime.datetime(2221, 4, 5, 19, 28, 19), 100.0), (datetime.datetime(2221, 4, 5, 19, 30, 19), 100.0), (datetime.datetime(2221, 4, 5, 19, 33, 19), 100.0), (datetime.datetime(2221, 4, 5, 19, 35, 19), 100.0), (datetime.datetime(2221, 4, 5, 19, 36, 19), 100.0), (datetime.datetime(2221, 4, 5, 19, 37, 19), 100.0), (datetime.datetime(2221, 4, 5, 19, 38, 19), 100.0), (datetime.datetime(2221, 4, 5, 19, 39, 19), 100.0), (datetime.datetime(2221, 4, 5, 19, 40, 19), 100.0), (datetime.datetime(2221, 4, 5, 19, 41, 19), 100.0), (datetime.datetime(2221, 4, 5, 19, 42, 19), 100.0), (datetime.datetime(2221, 4, 5, 19, 43, 19), 100.0), (datetime.datetime(2221, 4, 5, 19, 44, 19), 100.0), (datetime.datetime(2221, 4, 5, 19, 45, 19), 100.0), (datetime.datetime(2221, 4, 5, 19, 46, 19), 99.421052631579), (datetime.datetime(2221, 4, 5, 19, 47, 19), 99.9230769230769), (datetime.datetime(2221, 4, 5, 19, 48, 19), 99.8780487804878), (datetime.datetime(2221, 4, 5, 19, 49, 19), 100.0), (datetime.datetime(2221, 4, 5, 19, 50, 19), 100.0), (datetime.datetime(2221, 4, 5, 19, 51, 19), 100.0), (datetime.datetime(2221, 4, 5, 19, 52, 19), 100.0), (datetime.datetime(2221, 4, 5, 19, 53, 19), 100.0), (datetime.datetime(2221, 4, 5, 19, 56, 19), 97.5454545454546), (datetime.datetime(2221, 4, 5, 19, 57, 19), 96.4), (datetime.datetime(2221, 4, 5, 19, 58, 19), 100.0), (datetime.datetime(2221, 4, 5, 19, 59, 19), 99.0), (datetime.datetime(2221, 4, 5, 20, 0, 19), 100.0), (datetime.datetime(2221, 4, 5, 20, 1, 19), 100.0), (datetime.datetime(2221, 4, 5, 20, 2, 19), 100.0), (datetime.datetime(2221, 4, 5, 20, 3, 19), 100.0), (datetime.datetime(2221, 4, 5, 20, 6, 19), 99.8333333333333), (datetime.datetime(2221, 4, 5, 20, 7, 19), 98.6122448979592), (datetime.datetime(2221, 4, 5, 20, 8, 19), 93.5), (datetime.datetime(2221, 4, 5, 20, 12, 19), 97.5), (datetime.datetime(2221, 4, 5, 20, 13, 19), 96.8108108108108), (datetime.datetime(2221, 4, 5, 20, 16, 19), 100.0), (datetime.datetime(2221, 4, 5, 20, 17, 19), 100.0), (datetime.datetime(2221, 4, 5, 20, 18, 19), 99.0434782608696), (datetime.datetime(2221, 4, 5, 20, 19, 19), 99.0555555555556), (datetime.datetime(2221, 4, 5, 20, 20, 19), 98.8222222222222), (datetime.datetime(2221, 4, 5, 20, 21, 19), 99.593220338983), (datetime.datetime(2221, 4, 5, 20, 22, 19), 99.3965517241379), (datetime.datetime(2221, 4, 5, 20, 23, 19), 99.7826086956522), (datetime.datetime(2221, 4, 5, 20, 24, 19), 99.9152542372881), (datetime.datetime(2221, 4, 5, 20, 25, 19), 99.448275862069), (datetime.datetime(2221, 4, 5, 20, 26, 19), 99.2881355932203), (datetime.datetime(2221, 4, 5, 20, 27, 19), 99.4827586206896), (datetime.datetime(2221, 4, 5, 20, 28, 19), 98.5925925925926), (datetime.datetime(2221, 4, 5, 20, 29, 19), 99.75), (datetime.datetime(2221, 4, 5, 20, 30, 19), 99.1896551724138), (datetime.datetime(2221, 4, 5, 20, 31, 19), 99.1016949152542), (datetime.datetime(2221, 4, 5, 20, 32, 19), 99.2931034482759), (datetime.datetime(2221, 4, 5, 20, 33, 19), 98.7741935483871), (datetime.datetime(2221, 4, 5, 20, 34, 19), 98.6491228070176), (datetime.datetime(2221, 4, 5, 20, 35, 19), 98.5593220338983), (datetime.datetime(2221, 4, 5, 20, 36, 19), 98.8983050847458), (datetime.datetime(2221, 4, 5, 20, 37, 19), 98.8103448275862), (datetime.datetime(2221, 4, 5, 20, 38, 19), 98.9622641509434), (datetime.datetime(2221, 4, 5, 20, 39, 19), 99.1379310344828), (datetime.datetime(2221, 4, 5, 20, 40, 19), 99.135593220339), (datetime.datetime(2221, 4, 5, 20, 41, 19), 98.7272727272727), (datetime.datetime(2221, 4, 5, 20, 42, 19), 98.6078431372549), (datetime.datetime(2221, 4, 5, 20, 43, 19), 99.2083333333333), (datetime.datetime(2221, 4, 5, 20, 44, 19), 99.2068965517242), (datetime.datetime(2221, 4, 5, 20, 45, 19), 99.1864406779661), (datetime.datetime(2221, 4, 5, 20, 46, 19), 99.0178571428572)]
respiratory_rate = [(datetime.datetime(2221, 4, 5, 16, 51, 19), 22.0), (datetime.datetime(2221, 4, 5, 16, 58, 19), 15.448275862069), (datetime.datetime(2221, 4, 5, 16, 59, 19), 15.1694915254237), (datetime.datetime(2221, 4, 5, 17, 0, 19), 15.2758620689655), (datetime.datetime(2221, 4, 5, 17, 1, 19), 15.7457627118644), (datetime.datetime(2221, 4, 5, 17, 2, 19), 14.5423728813559), (datetime.datetime(2221, 4, 5, 17, 3, 19), 14.2068965517241), (datetime.datetime(2221, 4, 5, 17, 4, 19), 14.0), (datetime.datetime(2221, 4, 5, 17, 5, 19), 13.7758620689655), (datetime.datetime(2221, 4, 5, 17, 6, 19), 13.5762711864407), (datetime.datetime(2221, 4, 5, 17, 7, 19), 14.0169491525424), (datetime.datetime(2221, 4, 5, 17, 8, 19), 13.3103448275862), (datetime.datetime(2221, 4, 5, 17, 9, 19), 12.7796610169492), (datetime.datetime(2221, 4, 5, 17, 10, 19), 14.551724137931), (datetime.datetime(2221, 4, 5, 17, 11, 19), 15.3220338983051), (datetime.datetime(2221, 4, 5, 17, 12, 19), 13.8305084745763), (datetime.datetime(2221, 4, 5, 17, 13, 19), 13.3103448275862), (datetime.datetime(2221, 4, 5, 17, 14, 19), 13.4915254237288), (datetime.datetime(2221, 4, 5, 17, 15, 19), 12.7586206896552), (datetime.datetime(2221, 4, 5, 17, 16, 19), 12.3389830508475), (datetime.datetime(2221, 4, 5, 17, 17, 19), 13.4655172413793), (datetime.datetime(2221, 4, 5, 17, 18, 19), 13.2542372881356), (datetime.datetime(2221, 4, 5, 17, 19, 19), 13.1525423728814), (datetime.datetime(2221, 4, 5, 17, 20, 19), 13.3275862068966), (datetime.datetime(2221, 4, 5, 17, 21, 19), 14.5084745762712), (datetime.datetime(2221, 4, 5, 17, 22, 19), 13.5344827586207), (datetime.datetime(2221, 4, 5, 17, 23, 19), 16.2881355932203), (datetime.datetime(2221, 4, 5, 17, 24, 19), 13.4745762711864), (datetime.datetime(2221, 4, 5, 17, 25, 19), 13.7068965517241), (datetime.datetime(2221, 4, 5, 17, 26, 19), 13.2203389830509), (datetime.datetime(2221, 4, 5, 17, 27, 19), 13.5344827586207), (datetime.datetime(2221, 4, 5, 17, 28, 19), 13.6949152542373), (datetime.datetime(2221, 4, 5, 17, 29, 19), 13.9310344827586), (datetime.datetime(2221, 4, 5, 17, 30, 19), 13.9830508474576), (datetime.datetime(2221, 4, 5, 17, 31, 19), 13.4406779661017), (datetime.datetime(2221, 4, 5, 17, 32, 19), 14.0), (datetime.datetime(2221, 4, 5, 17, 33, 19), 14.4237288135593), (datetime.datetime(2221, 4, 5, 17, 34, 19), 14.0), (datetime.datetime(2221, 4, 5, 17, 35, 19), 13.7758620689655), (datetime.datetime(2221, 4, 5, 17, 36, 19), 13.5423728813559), (datetime.datetime(2221, 4, 5, 17, 37, 19), 13.6724137931034), (datetime.datetime(2221, 4, 5, 17, 38, 19), 13.1694915254237), (datetime.datetime(2221, 4, 5, 17, 39, 19), 14.1186440677966), (datetime.datetime(2221, 4, 5, 17, 40, 19), 13.9137931034483), (datetime.datetime(2221, 4, 5, 17, 41, 19), 13.6949152542373), (datetime.datetime(2221, 4, 5, 17, 42, 19), 13.8965517241379), (datetime.datetime(2221, 4, 5, 17, 43, 19), 14.3050847457627), (datetime.datetime(2221, 4, 5, 17, 44, 19), 14.1694915254237), (datetime.datetime(2221, 4, 5, 17, 45, 19), 14.5172413793103), (datetime.datetime(2221, 4, 5, 17, 46, 19), 14.1864406779661), (datetime.datetime(2221, 4, 5, 17, 47, 19), 14.7241379310345), (datetime.datetime(2221, 4, 5, 17, 48, 19), 14.9322033898305), (datetime.datetime(2221, 4, 5, 17, 49, 19), 13.9322033898305), (datetime.datetime(2221, 4, 5, 17, 50, 19), 14.0), (datetime.datetime(2221, 4, 5, 17, 51, 19), 15.2372881355932), (datetime.datetime(2221, 4, 5, 17, 52, 19), 15.4827586206897), (datetime.datetime(2221, 4, 5, 17, 53, 19), 15.3728813559322), (datetime.datetime(2221, 4, 5, 17, 54, 19), 14.948275862069), (datetime.datetime(2221, 4, 5, 17, 55, 19), 14.4576271186441), (datetime.datetime(2221, 4, 5, 17, 56, 19), 15.0), (datetime.datetime(2221, 4, 5, 17, 57, 19), 16.2586206896552), (datetime.datetime(2221, 4, 5, 17, 58, 19), 16.0508474576271), (datetime.datetime(2221, 4, 5, 17, 59, 19), 14.6551724137931), (datetime.datetime(2221, 4, 5, 18, 0, 19), 17.0), (datetime.datetime(2221, 4, 5, 18, 1, 19), 16.4745762711864), (datetime.datetime(2221, 4, 5, 18, 2, 19), 17.3448275862069), (datetime.datetime(2221, 4, 5, 18, 3, 19), 16.6949152542373), (datetime.datetime(2221, 4, 5, 18, 4, 19), 16.5172413793103), (datetime.datetime(2221, 4, 5, 18, 5, 19), 16.7966101694915), (datetime.datetime(2221, 4, 5, 18, 6, 19), 16.3220338983051), (datetime.datetime(2221, 4, 5, 18, 7, 19), 14.5344827586207), (datetime.datetime(2221, 4, 5, 18, 8, 19), 15.9152542372881), (datetime.datetime(2221, 4, 5, 18, 9, 19), 16.4137931034483), (datetime.datetime(2221, 4, 5, 18, 10, 19), 16.3389830508475), (datetime.datetime(2221, 4, 5, 18, 11, 19), 14.4745762711864), (datetime.datetime(2221, 4, 5, 18, 12, 19), 15.7586206896552), (datetime.datetime(2221, 4, 5, 18, 13, 19), 14.9661016949153), (datetime.datetime(2221, 4, 5, 18, 14, 19), 15.2068965517241), (datetime.datetime(2221, 4, 5, 18, 15, 19), 14.7457627118644), (datetime.datetime(2221, 4, 5, 18, 16, 19), 15.4915254237288), (datetime.datetime(2221, 4, 5, 18, 17, 19), 16.0), (datetime.datetime(2221, 4, 5, 18, 18, 19), 15.7457627118644), (datetime.datetime(2221, 4, 5, 18, 19, 19), 16.0862068965517), (datetime.datetime(2221, 4, 5, 18, 20, 19), 17.3389830508475), (datetime.datetime(2221, 4, 5, 18, 21, 19), 16.0), (datetime.datetime(2221, 4, 5, 18, 22, 19), 16.3559322033898), (datetime.datetime(2221, 4, 5, 18, 23, 19), 15.5932203389831), (datetime.datetime(2221, 4, 5, 18, 24, 19), 16.5), (datetime.datetime(2221, 4, 5, 18, 25, 19), 17.8983050847458), (datetime.datetime(2221, 4, 5, 18, 26, 19), 17.7586206896552), (datetime.datetime(2221, 4, 5, 18, 27, 19), 17.4915254237288), (datetime.datetime(2221, 4, 5, 18, 28, 19), 16.0), (datetime.datetime(2221, 4, 5, 18, 29, 19), 13.2241379310345), (datetime.datetime(2221, 4, 5, 18, 30, 19), 15.6271186440678), (datetime.datetime(2221, 4, 5, 18, 31, 19), 16.7068965517241), (datetime.datetime(2221, 4, 5, 18, 32, 19), 15.5762711864407), (datetime.datetime(2221, 4, 5, 18, 33, 19), 15.9322033898305), (datetime.datetime(2221, 4, 5, 18, 34, 19), 16.0), (datetime.datetime(2221, 4, 5, 18, 35, 19), 15.6101694915254), (datetime.datetime(2221, 4, 5, 18, 36, 19), 15.9310344827586), (datetime.datetime(2221, 4, 5, 18, 37, 19), 17.3898305084746), (datetime.datetime(2221, 4, 5, 18, 38, 19), 15.6610169491525), (datetime.datetime(2221, 4, 5, 18, 39, 19), 14.8620689655172), (datetime.datetime(2221, 4, 5, 18, 40, 19), 16.0), (datetime.datetime(2221, 4, 5, 18, 41, 19), 15.2758620689655), (datetime.datetime(2221, 4, 5, 18, 42, 19), 15.4915254237288), (datetime.datetime(2221, 4, 5, 18, 43, 19), 15.5423728813559), (datetime.datetime(2221, 4, 5, 18, 44, 19), 15.1551724137931), (datetime.datetime(2221, 4, 5, 18, 45, 19), 15.0677966101695), (datetime.datetime(2221, 4, 5, 18, 46, 19), 15.0), (datetime.datetime(2221, 4, 5, 18, 47, 19), 14.9322033898305), (datetime.datetime(2221, 4, 5, 18, 48, 19), 15.5762711864407), (datetime.datetime(2221, 4, 5, 18, 49, 19), 15.0172413793103), (datetime.datetime(2221, 4, 5, 18, 50, 19), 15.2542372881356), (datetime.datetime(2221, 4, 5, 18, 51, 19), 16.3275862068966), (datetime.datetime(2221, 4, 5, 18, 52, 19), 15.8135593220339), (datetime.datetime(2221, 4, 5, 18, 53, 19), 15.6610169491525), (datetime.datetime(2221, 4, 5, 18, 54, 19), 14.8103448275862), (datetime.datetime(2221, 4, 5, 18, 55, 19), 14.864406779661), (datetime.datetime(2221, 4, 5, 18, 56, 19), 14.7241379310345), (datetime.datetime(2221, 4, 5, 18, 57, 19), 14.3220338983051), (datetime.datetime(2221, 4, 5, 18, 58, 19), 15.0), (datetime.datetime(2221, 4, 5, 18, 59, 19), 14.406779661017), (datetime.datetime(2221, 4, 5, 19, 0, 19), 14.0), (datetime.datetime(2221, 4, 5, 19, 1, 19), 14.2068965517241), (datetime.datetime(2221, 4, 5, 19, 2, 19), 14.1864406779661), (datetime.datetime(2221, 4, 5, 19, 3, 19), 14.8793103448276), (datetime.datetime(2221, 4, 5, 19, 4, 19), 14.406779661017), (datetime.datetime(2221, 4, 5, 19, 5, 19), 14.4237288135593), (datetime.datetime(2221, 4, 5, 19, 6, 19), 14.8965517241379), (datetime.datetime(2221, 4, 5, 19, 7, 19), 16.0677966101695), (datetime.datetime(2221, 4, 5, 19, 8, 19), 15.7068965517241), (datetime.datetime(2221, 4, 5, 19, 9, 19), 14.5762711864407), (datetime.datetime(2221, 4, 5, 19, 10, 19), 13.8813559322034), (datetime.datetime(2221, 4, 5, 19, 11, 19), 12.2586206896552), (datetime.datetime(2221, 4, 5, 19, 12, 19), 15.0), (datetime.datetime(2221, 4, 5, 19, 13, 19), 14.0689655172414), (datetime.datetime(2221, 4, 5, 19, 14, 19), 13.8474576271186), (datetime.datetime(2221, 4, 5, 19, 15, 19), 13.864406779661), (datetime.datetime(2221, 4, 5, 19, 16, 19), 14.3103448275862), (datetime.datetime(2221, 4, 5, 19, 17, 19), 13.7966101694915), (datetime.datetime(2221, 4, 5, 19, 18, 19), 13.0172413793103), (datetime.datetime(2221, 4, 5, 19, 19, 19), 13.6271186440678), (datetime.datetime(2221, 4, 5, 19, 20, 19), 15.4237288135593), (datetime.datetime(2221, 4, 5, 19, 21, 19), 13.9310344827586), (datetime.datetime(2221, 4, 5, 19, 22, 19), 13.1525423728814), (datetime.datetime(2221, 4, 5, 19, 23, 19), 12.7758620689655), (datetime.datetime(2221, 4, 5, 19, 24, 19), 13.7796610169492), (datetime.datetime(2221, 4, 5, 19, 25, 19), 13.2758620689655), (datetime.datetime(2221, 4, 5, 19, 26, 19), 13.7118644067797), (datetime.datetime(2221, 4, 5, 19, 27, 19), 12.9152542372881), (datetime.datetime(2221, 4, 5, 19, 28, 19), 13.448275862069), (datetime.datetime(2221, 4, 5, 19, 29, 19), 13.9322033898305), (datetime.datetime(2221, 4, 5, 19, 30, 19), 13.0862068965517), (datetime.datetime(2221, 4, 5, 19, 31, 19), 12.5423728813559), (datetime.datetime(2221, 4, 5, 19, 32, 19), 13.1864406779661), (datetime.datetime(2221, 4, 5, 19, 33, 19), 12.8793103448276), (datetime.datetime(2221, 4, 5, 19, 34, 19), 12.9322033898305), (datetime.datetime(2221, 4, 5, 19, 35, 19), 12.8103448275862), (datetime.datetime(2221, 4, 5, 19, 36, 19), 14.6949152542373), (datetime.datetime(2221, 4, 5, 19, 37, 19), 15.3559322033898), (datetime.datetime(2221, 4, 5, 19, 38, 19), 13.0172413793103), (datetime.datetime(2221, 4, 5, 19, 39, 19), 15.0), (datetime.datetime(2221, 4, 5, 19, 40, 19), 14.7241379310345), (datetime.datetime(2221, 4, 5, 19, 41, 19), 13.9661016949153), (datetime.datetime(2221, 4, 5, 19, 42, 19), 13.5593220338983), (datetime.datetime(2221, 4, 5, 19, 43, 19), 13.8448275862069), (datetime.datetime(2221, 4, 5, 19, 44, 19), 13.3728813559322), (datetime.datetime(2221, 4, 5, 19, 45, 19), 13.1724137931034), (datetime.datetime(2221, 4, 5, 19, 46, 19), 13.2881355932203), (datetime.datetime(2221, 4, 5, 19, 47, 19), 14.7796610169492), (datetime.datetime(2221, 4, 5, 19, 48, 19), 14.7413793103448), (datetime.datetime(2221, 4, 5, 19, 49, 19), 14.0338983050847), (datetime.datetime(2221, 4, 5, 19, 50, 19), 14.8793103448276), (datetime.datetime(2221, 4, 5, 19, 51, 19), 14.0338983050847), (datetime.datetime(2221, 4, 5, 19, 52, 19), 13.4237288135593), (datetime.datetime(2221, 4, 5, 19, 53, 19), 14.6034482758621), (datetime.datetime(2221, 4, 5, 19, 54, 19), 14.864406779661), (datetime.datetime(2221, 4, 5, 19, 55, 19), 14.5862068965517), (datetime.datetime(2221, 4, 5, 19, 56, 19), 14.3559322033898), (datetime.datetime(2221, 4, 5, 19, 57, 19), 13.6610169491525), (datetime.datetime(2221, 4, 5, 19, 58, 19), 14.8448275862069), (datetime.datetime(2221, 4, 5, 19, 59, 19), 14.0), (datetime.datetime(2221, 4, 5, 20, 0, 19), 14.3620689655172), (datetime.datetime(2221, 4, 5, 20, 1, 19), 14.3898305084746), (datetime.datetime(2221, 4, 5, 20, 2, 19), 14.5), (datetime.datetime(2221, 4, 5, 20, 3, 19), 14.4406779661017), (datetime.datetime(2221, 4, 5, 20, 4, 19), 15.5593220338983), (datetime.datetime(2221, 4, 5, 20, 5, 19), 14.6034482758621), (datetime.datetime(2221, 4, 5, 20, 6, 19), 14.6610169491525), (datetime.datetime(2221, 4, 5, 20, 7, 19), 14.5172413793103), (datetime.datetime(2221, 4, 5, 20, 8, 19), 14.5423728813559), (datetime.datetime(2221, 4, 5, 20, 9, 19), 14.0), (datetime.datetime(2221, 4, 5, 20, 10, 19), 14.9137931034483), (datetime.datetime(2221, 4, 5, 20, 11, 19), 14.5084745762712), (datetime.datetime(2221, 4, 5, 20, 12, 19), 13.5), (datetime.datetime(2221, 4, 5, 20, 13, 19), 15.5932203389831), (datetime.datetime(2221, 4, 5, 20, 14, 19), 16.0), (datetime.datetime(2221, 4, 5, 20, 15, 19), 14.9827586206897), (datetime.datetime(2221, 4, 5, 20, 16, 19), 15.1864406779661), (datetime.datetime(2221, 4, 5, 20, 17, 19), 15.0), (datetime.datetime(2221, 4, 5, 20, 18, 19), 14.7796610169492), (datetime.datetime(2221, 4, 5, 20, 19, 19), 15.1724137931034), (datetime.datetime(2221, 4, 5, 20, 20, 19), 15.6949152542373), (datetime.datetime(2221, 4, 5, 20, 21, 19), 16.4237288135593), (datetime.datetime(2221, 4, 5, 20, 22, 19), 15.0), (datetime.datetime(2221, 4, 5, 20, 23, 19), 14.728813559322), (datetime.datetime(2221, 4, 5, 20, 24, 19), 14.0), (datetime.datetime(2221, 4, 5, 20, 25, 19), 14.0), (datetime.datetime(2221, 4, 5, 20, 26, 19), 14.1016949152542), (datetime.datetime(2221, 4, 5, 20, 27, 19), 15.0), (datetime.datetime(2221, 4, 5, 20, 28, 19), 15.2033898305085), (datetime.datetime(2221, 4, 5, 20, 29, 19), 14.4237288135593), (datetime.datetime(2221, 4, 5, 20, 30, 19), 14.0344827586207), (datetime.datetime(2221, 4, 5, 20, 31, 19), 14.8813559322034), (datetime.datetime(2221, 4, 5, 20, 32, 19), 13.9137931034483), (datetime.datetime(2221, 4, 5, 20, 33, 19), 13.728813559322), (datetime.datetime(2221, 4, 5, 20, 34, 19), 14.4655172413793), (datetime.datetime(2221, 4, 5, 20, 35, 19), 15.0), (datetime.datetime(2221, 4, 5, 20, 36, 19), 15.0), (datetime.datetime(2221, 4, 5, 20, 37, 19), 14.9310344827586), (datetime.datetime(2221, 4, 5, 20, 38, 19), 14.0338983050847), (datetime.datetime(2221, 4, 5, 20, 39, 19), 15.1724137931034), (datetime.datetime(2221, 4, 5, 20, 40, 19), 15.6610169491525), (datetime.datetime(2221, 4, 5, 20, 41, 19), 18.0677966101695), (datetime.datetime(2221, 4, 5, 20, 42, 19), 14.8793103448276), (datetime.datetime(2221, 4, 5, 20, 43, 19), 16.6610169491525), (datetime.datetime(2221, 4, 5, 20, 44, 19), 15.8965517241379), (datetime.datetime(2221, 4, 5, 20, 45, 19), 14.9491525423729), (datetime.datetime(2221, 4, 5, 20, 46, 19), 14.6440677966102)]
temperature = [(datetime.datetime(2221, 4, 5, 16, 49, 19), 35.22222222222222), (datetime.datetime(2221, 4, 5, 17, 25, 19), 34.72222222222222), (datetime.datetime(2221, 4, 5, 17, 57, 19), 33.22222222222222), (datetime.datetime(2221, 4, 5, 18, 2, 19), 33.611111111111114), (datetime.datetime(2221, 4, 5, 18, 7, 19), 33.77777777777778), (datetime.datetime(2221, 4, 5, 18, 12, 19), 34.0), (datetime.datetime(2221, 4, 5, 18, 17, 19), 34.111111111111114), (datetime.datetime(2221, 4, 5, 18, 27, 19), 34.22222222222222), (datetime.datetime(2221, 4, 5, 18, 37, 19), 34.27777777777778), (datetime.datetime(2221, 4, 5, 18, 42, 19), 34.388888888888886), (datetime.datetime(2221, 4, 5, 18, 47, 19), 34.388888888888886), (datetime.datetime(2221, 4, 5, 18, 52, 19), 34.388888888888886), (datetime.datetime(2221, 4, 5, 18, 57, 19), 34.5), (datetime.datetime(2221, 4, 5, 19, 2, 19), 34.611111111111114), (datetime.datetime(2221, 4, 5, 19, 7, 19), 34.611111111111114), (datetime.datetime(2221, 4, 5, 19, 12, 19), 34.72222222222222), (datetime.datetime(2221, 4, 5, 19, 22, 19), 34.77777777777778), (datetime.datetime(2221, 4, 5, 19, 27, 19), 34.77777777777778), (datetime.datetime(2221, 4, 5, 19, 32, 19), 34.888888888888886), (datetime.datetime(2221, 4, 5, 19, 37, 19), 34.888888888888886), (datetime.datetime(2221, 4, 5, 19, 48, 19), 35.111111111111114), (datetime.datetime(2221, 4, 5, 19, 57, 19), 35.22222222222222), (datetime.datetime(2221, 4, 5, 20, 7, 19), 35.27777777777778), (datetime.datetime(2221, 4, 5, 20, 12, 19), 35.27777777777778), (datetime.datetime(2221, 4, 5, 20, 17, 19), 35.388888888888886), (datetime.datetime(2221, 4, 5, 20, 23, 19), 35.5), (datetime.datetime(2221, 4, 5, 20, 37, 19), 35.611111111111114), (datetime.datetime(2221, 4, 5, 20, 42, 19), 35.72222222222222), (datetime.datetime(2221, 4, 5, 20, 46, 19), 35.72222222222222)]
# Previous Results
shock_index = 1.125
shock_index_interpretation = 'HIGH (1.12), significantly above normal (0.5-0.7). Suggests decompensated shock, immediate intervention needed.'
map_value = 51.7
map_interpretation = 'LOW (52 mmHg), below critical threshold of 65 mmHg. Indicates inadequate organ perfusion pressure.'
pulse_pressure = 23.0
qsofa_score = 2
qsofa_interpretation = 'High Risk (Score 2/3). Criteria met: SBP=67, RR=22. Associated with poor outcomes in sepsis.'
sirs = 1
spo2_trend = {'first': np.float64(97.0), 'last': np.float64(99.0), 'min': 72.1, 'mean': 98.5, 'slope': np.float64(0.0221), 'r_squared': np.float64(0.047), 'trend_pct': np.float64(3.21)}
hr_volatility = {'dispersion_ms': 34.44, 'rmssd_ms': 24.46, 'hr_std_bpm': 2.88, 'hr_range_bpm': 15.2, 'n_samples': 239, 'data_density': 'moderate'}
triage_vital_panel = 'Attached'

# --- Generated Code Starts Here ---
hr_times = [t for t, v in heart_rate]
hr_values = [v for t, v in heart_rate]
sbp_times = [t for t, v in systolic_bp]
sbp_values = [v for t, v in systolic_bp]
dbp_times = [t for t, v in diastolic_bp]
dbp_values = [v for t, v in diastolic_bp]
map_times = []
map_values = []
dbp_dict = {t: v for t, v in diastolic_bp}
for sbp_t, sbp_v in systolic_bp:
    min_diff = float('inf')
    closest_dbp = None
    closest_dbp_t = None
    for dbp_t, dbp_v in diastolic_bp:
        diff = abs((sbp_t - dbp_t).total_seconds())
        if diff < min_diff:
            min_diff = diff
            closest_dbp = dbp_v
            closest_dbp_t = dbp_t
    if min_diff < 300 and closest_dbp is not None:
        map_val = (sbp_v + 2 * closest_dbp) / 3
        map_times.append(sbp_t)
        map_values.append(map_val)
all_times = hr_times + map_times
min_time = min(all_times)
max_time = max(all_times)
hr_minutes = [(t - min_time).total_seconds() / 60.0 for t in hr_times]
map_minutes = [(t - min_time).total_seconds() / 60.0 for t in map_times]
fig, ax1 = plt.subplots(figsize=(14, 7))
color_hr = '#E74C3C'
ax1.plot(hr_minutes, hr_values, color=color_hr, linewidth=1.5, alpha=0.8, label='Frequenza Cardiaca')
ax1.scatter(hr_minutes, hr_values, color=color_hr, s=15, alpha=0.5)
ax1.set_xlabel('Tempo (minuti dall\'inizio)', fontsize=12)
ax1.set_ylabel('Frequenza Cardiaca (bpm)', color=color_hr, fontsize=12)
ax1.tick_params(axis='y', labelcolor=color_hr)
ax1.set_ylim(55, 90)
ax1.axhspan(60, 100, alpha=0.1, color=color_hr, label='Range Normale FC (60-100)')
ax2 = ax1.twinx()
color_map = '#3498DB'
ax2.plot(map_minutes, map_values, color=color_map, linewidth=2, alpha=0.8, label='MAP')
ax2.scatter(map_minutes, map_values, color=color_map, s=30, alpha=0.6)
ax2.set_ylabel('Pressione Arteriosa Media (mmHg)', color=color_map, fontsize=12)
ax2.tick_params(axis='y', labelcolor=color_map)
ax2.set_ylim(30, 80)
ax2.axhline(y=65, color=color_map, linestyle='--', linewidth=2, alpha=0.7, label='MAP Critica (65 mmHg)')
ax2.axhline(y=60, color='darkblue', linestyle=':', linewidth=1.5, alpha=0.7, label='MAP Severa (<60 mmHg)')
plt.title(f'Relazione Temporale FC-MAP: Valutazione della Risposta Compensatoria nello Shock Settico\n79F con Sepsi, Ipotensione Cronica, FA | Indice di Shock: {shock_index:.2f} | qSOFA: {qsofa_score}/3', fontsize=13, fontweight='bold')
textstr = f'MAP Media: {map_value:.1f} mmHg (BASSA)\nVolatilità FC (SD): {hr_volatility["hr_std_bpm"]:.1f} bpm\nPressione Pulsata: {pulse_pressure:.0f} mmHg (stretta)'
props = dict(boxstyle='round', facecolor='wheat', alpha=0.8)
ax1.text(0.02, 0.98, textstr, transform=ax1.transAxes, fontsize=10, verticalalignment='top', bbox=props)
interp_text = 'VALUTAZIONE:\n• MAP costantemente <65 mmHg = perfusione inadeguata\n• FC stabile (bassa volatilità) nonostante ipotensione\n• Tachicardia compensatoria assente suggerisce:\n  - Effetto beta-bloccante o\n  - Disfunzione cardiaca o\n  - Shock settico avanzato'
props2 = dict(boxstyle='round', facecolor='lightyellow', alpha=0.9)
ax1.text(0.98, 0.02, interp_text, transform=ax1.transAxes, fontsize=9, verticalalignment='bottom', horizontalalignment='right', bbox=props2)
lines1, labels1 = ax1.get_legend_handles_labels()
lines2, labels2 = ax2.get_legend_handles_labels()
ax1.legend(lines1 + lines2, labels1 + labels2, loc='upper right', fontsize=9)
plt.tight_layout()
save_plot('hr_map_dual_axis_timeseries.png')
aligned_hr = []
aligned_map = []
for map_t, map_v in zip(map_times, map_values):
    min_diff = float('inf')
    closest_hr = None
    for hr_t, hr_v in heart_rate:
        diff = abs((map_t - hr_t).total_seconds())
        if diff < min_diff:
            min_diff = diff
            closest_hr = hr_v
    if min_diff < 300 and closest_hr is not None:
        aligned_hr.append(closest_hr)
        aligned_map.append(map_v)
if len(aligned_hr) >= 5:
    correlation, p_value = stats.pearsonr(aligned_hr, aligned_map)
else:
    correlation = np.nan
    p_value = np.nan
hypotensive_count = sum((1 for m in map_values if m < 65))
hypotensive_pct = hypotensive_count / len(map_values) * 100 if map_values else 0
hr_during_hypotension = [aligned_hr[i] for i in range(len(aligned_map)) if aligned_map[i] < 65]
mean_hr_hypotensive = np.mean(hr_during_hypotension) if hr_during_hypotension else np.nan
result = {'map_mean': float(np.mean(map_values)), 'map_min': float(np.min(map_values)), 'map_max': float(np.max(map_values)), 'hr_mean': float(np.mean(hr_values)), 'hr_std': float(np.std(hr_values)), 'hr_map_correlation': float(correlation) if not np.isnan(correlation) else None, 'hr_map_correlation_pvalue': float(p_value) if not np.isnan(p_value) else None, 'hypotensive_episodes_pct': float(hypotensive_pct), 'mean_hr_during_hypotension': float(mean_hr_hypotensive) if not np.isnan(mean_hr_hypotensive) else None, 'shock_index': shock_index, 'qsofa_score': qsofa_score}
interpretation = f'ANALISI TEMPORALE FC-MAP: MAP criticamente bassa (media {np.mean(map_values):.1f} mmHg, {hypotensive_pct:.0f}% delle letture <65 mmHg) indicando un inadeguato e sostenuto apporto di perfusione agli organi. La frequenza cardiaca rimane inappropriatamente stabile (media {np.mean(hr_values):.1f} bpm, SD {np.std(hr_values):.1f}) senza tachicardia compensatoria durante gli episodi ipotensivi (FC media durante ipotensione: {mean_hr_hypotensive:.1f} bpm). Correlazione FC-MAP: {correlation:.2f}. Questa risposta cronotropa attenuata nel contesto di sepsi con Indice di Shock {shock_index:.2f} e qSOFA {qsofa_score}/3 suggerisce un possibile effetto farmacologico (nessun beta-bloccante elencato, ma anticoagulanti), una disfunzione cardiaca sottostante (cardiomiopatia, FA) o uno shock distributivo avanzato con insufficienza autonomica. PREOCCUPAZIONE CLINICA: L\'assenza di tachicardia compensatoria è un segno infausto nello shock settico.'

plt.close()
